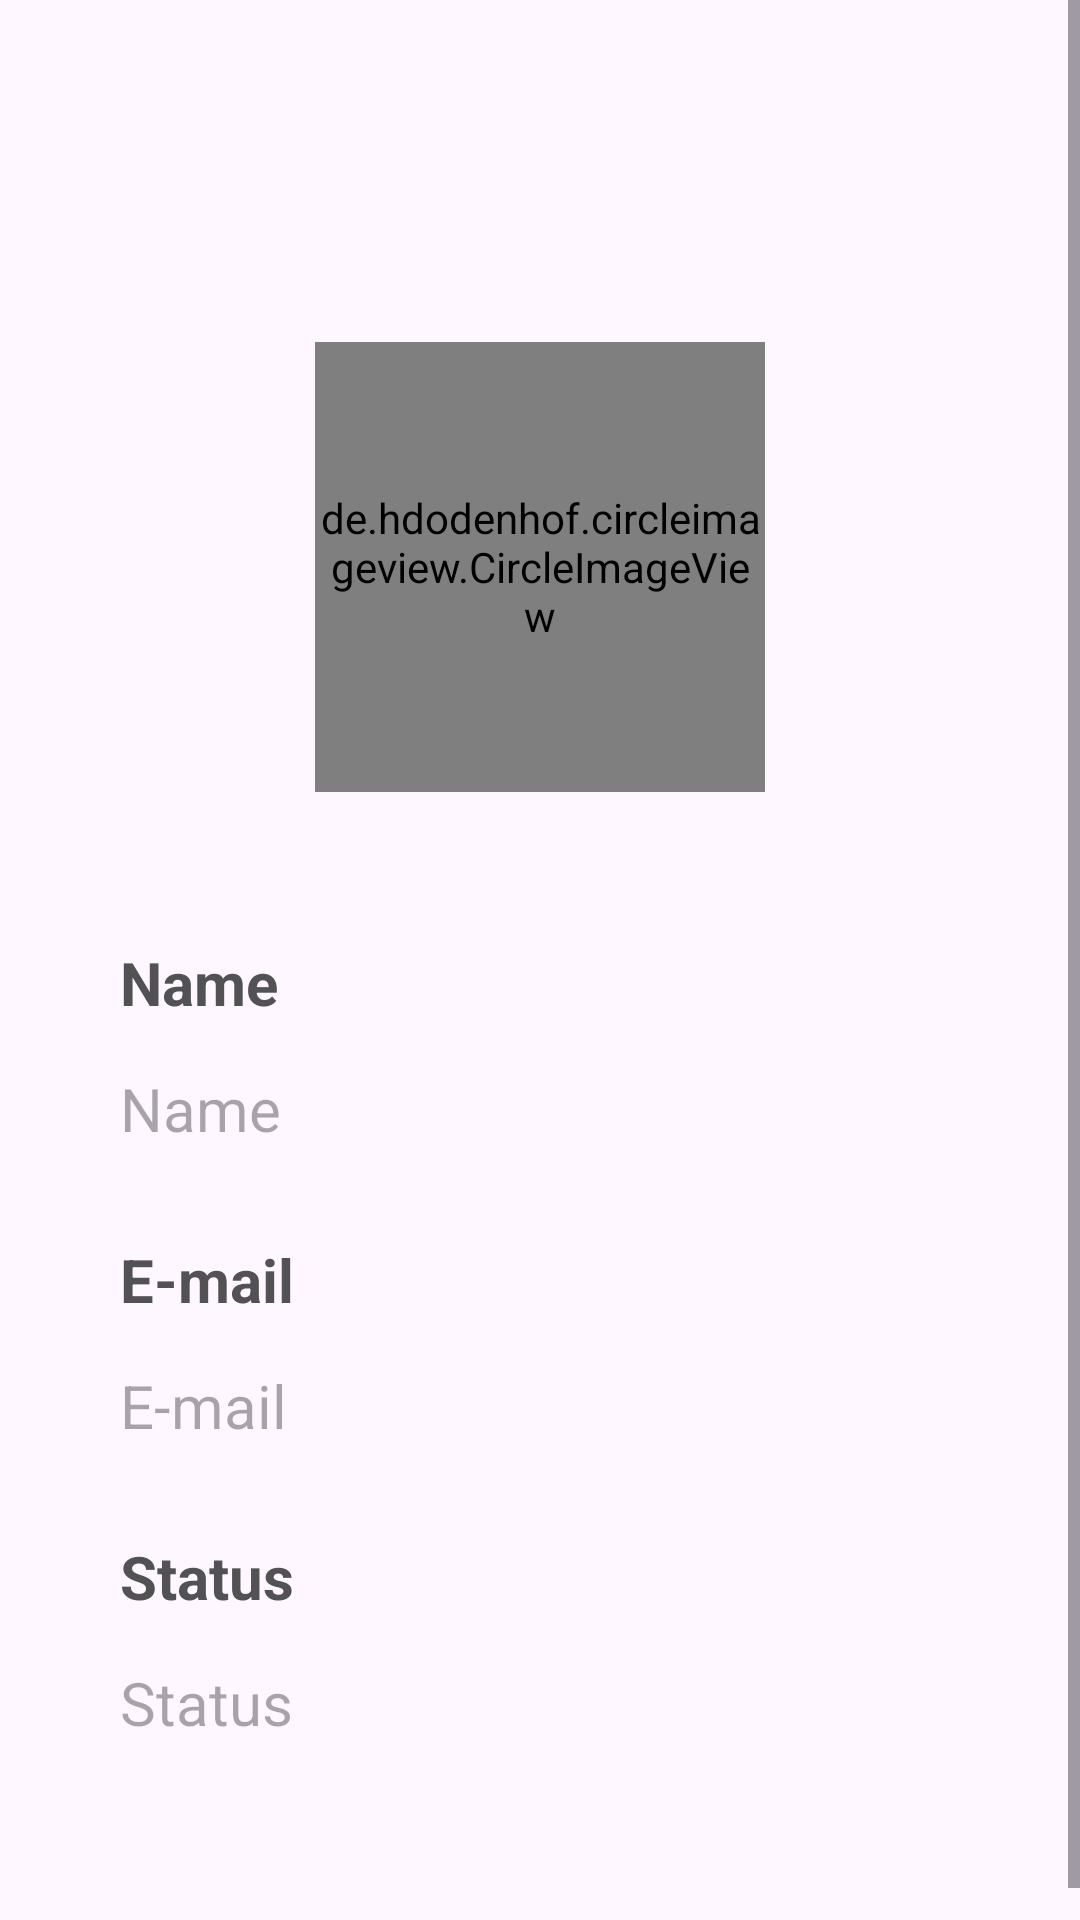

Reconstruct the res/layout file that produces this screen, plus the resources it refers to.
<!-- AndroidManifest.xml: application theme Theme.Material3.Light.NoActionBar -->
<!-- res/layout/activity_user_details.xml -->
<?xml version="1.0" encoding="utf-8"?>
<ScrollView xmlns:android="http://schemas.android.com/apk/res/android"
    xmlns:app="http://schemas.android.com/apk/res-auto"
    xmlns:tools="http://schemas.android.com/tools"
    android:layout_width="match_parent"
    android:layout_height="match_parent"
     tools:context=".UserDetails">

    <LinearLayout
        android:layout_width="match_parent"
        android:layout_height="match_parent"
        android:orientation="vertical">
    <com.google.android.material.appbar.AppBarLayout
        android:layout_width="match_parent"
        android:layout_height="wrap_content"
        android:id="@+id/appbar"
        >
        <androidx.appcompat.widget.Toolbar
            android:layout_width="match_parent"
            android:layout_height="wrap_content"
            android:id="@+id/toolbar"
            >

        </androidx.appcompat.widget.Toolbar>
    </com.google.android.material.appbar.AppBarLayout>

    <LinearLayout
        android:layout_width="match_parent"
        android:layout_height="match_parent"
        android:orientation="vertical"
        android:layout_marginStart="40dp"
        android:layout_marginEnd="40dp"
        android:layout_marginTop="50dp"
        android:layout_marginBottom="70dp"
        >
        <de.hdodenhof.circleimageview.CircleImageView
            android:id="@+id/profilePic"
            android:layout_width="150dp"
            android:layout_height="150dp"
            android:layout_gravity="center"
            android:src="@drawable/baseline_person_40"
            android:layout_marginBottom="50dp"
            />

        <LinearLayout
            android:layout_width="match_parent"
            android:layout_height="wrap_content"
            android:layout_marginBottom="30dp"
            android:orientation="vertical"
            android:gravity="center">
            <TextView
                android:layout_width="match_parent"
                android:layout_height="wrap_content"
                android:text="Name"
                android:textSize="20dp"
                android:textStyle="bold"
                android:layout_marginBottom="15dp"
                android:textColor="#525153"/>

            <TextView
                android:id="@+id/userName"
                android:layout_width="match_parent"
                android:layout_height="wrap_content"
                android:hint="Name"
                android:textSize="20dp"/>
        </LinearLayout>
        <LinearLayout
            android:layout_width="match_parent"
            android:layout_height="wrap_content"
            android:layout_marginBottom="30dp"
            android:orientation="vertical"
            android:gravity="center">
            <TextView
                android:layout_width="match_parent"
                android:layout_height="wrap_content"
                android:text="E-mail"
                android:textSize="20dp"
                android:textStyle="bold"
                android:layout_marginBottom="15dp"
                android:textColor="#525153"/>

            <TextView
                android:id="@+id/email"
                android:layout_width="match_parent"
                android:layout_height="wrap_content"
                android:hint="E-mail"
                android:textSize="20dp"/>
        </LinearLayout>

        <LinearLayout
            android:layout_width="match_parent"
            android:layout_height="wrap_content"
            android:layout_marginBottom="0dp"
            android:orientation="vertical"
            android:gravity="center">
            <TextView
                android:layout_width="match_parent"
                android:layout_height="wrap_content"
                android:text="Status"
                android:textSize="20dp"
                android:textStyle="bold"
                android:layout_marginBottom="15dp"
                android:textColor="#525153"/>
            <TextView
                android:id="@+id/status"
                android:layout_width="match_parent"
                android:layout_height="wrap_content"
                android:hint="Status"
                android:textSize="20dp"/>
    </LinearLayout>
</LinearLayout>
    </LinearLayout>
</ScrollView>
<!-- resources referenced by this layout -->
<resources>
  <!-- drawable baseline_person_40 (drawable) -->
  <vector android:height="40dp" android:tint="#FCF9F9"
      android:viewportHeight="24" android:viewportWidth="24"
      android:width="40dp" xmlns:android="http://schemas.android.com/apk/res/android">
      <path android:fillColor="@android:color/white" android:pathData="M12,12c2.21,0 4,-1.79 4,-4s-1.79,-4 -4,-4 -4,1.79 -4,4 1.79,4 4,4zM12,14c-2.67,0 -8,1.34 -8,4v2h16v-2c0,-2.66 -5.33,-4 -8,-4z"/>
  </vector>
</resources>
